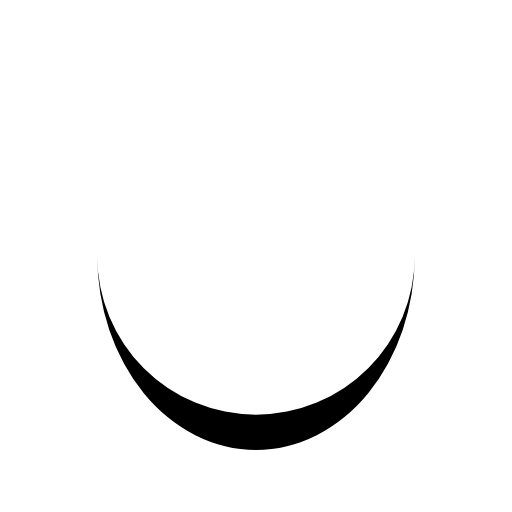
t = 0.00 s
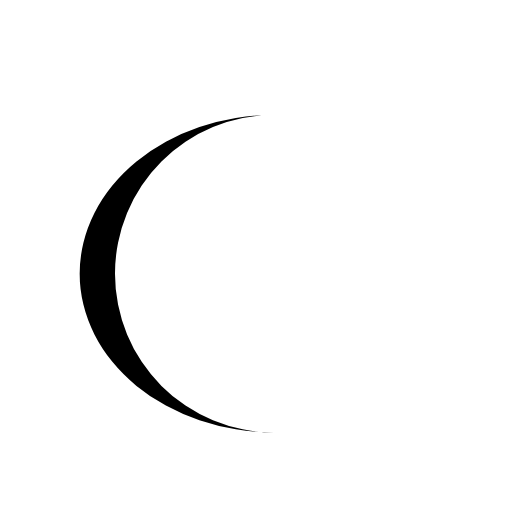
t = 0.25 s
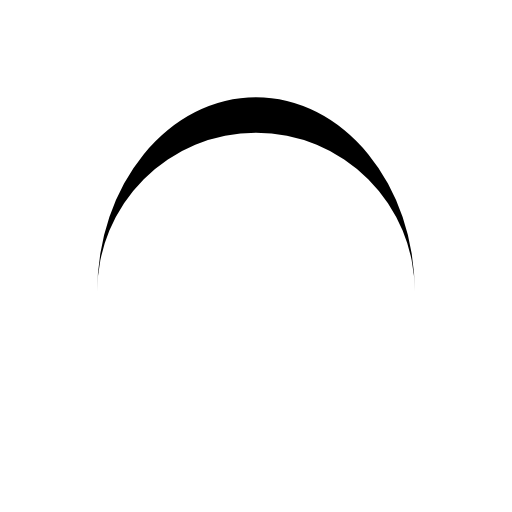
t = 0.50 s
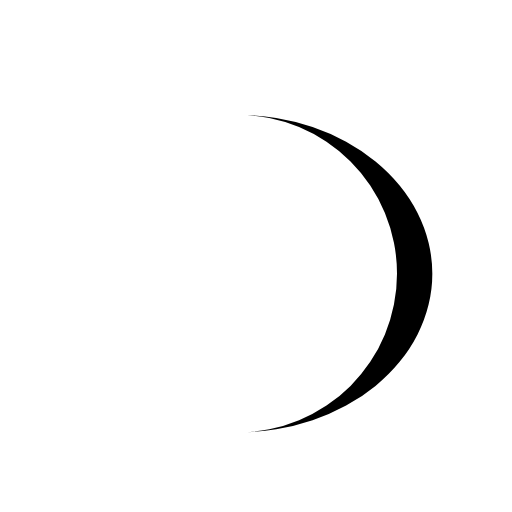
t = 0.75 s

The animated SVG that drew these frames (rendered in a browser with its animation timeline set to each time). Animation: 1 SMIL element (animateTransform=1); one cycle of 1.00 s, repeats indefinitely.

<?xml version="1.0" encoding="utf-8"?>
<svg xmlns="http://www.w3.org/2000/svg" xmlns:xlink="http://www.w3.org/1999/xlink" style="margin: auto; background: rgba(0, 0, 0, 0) none repeat scroll 0% 0%; display: block; shape-rendering: auto;" width="24px" height="24px" viewBox="0 0 100 100" preserveAspectRatio="xMidYMid">
<path d="M19 50A31 31 0 0 0 81 50A31 37.9 0 0 1 19 50" fill="#000" stroke="none">
  <animateTransform attributeName="transform" type="rotate" dur="1s" repeatCount="indefinite" keyTimes="0;1" values="0 50 53.45;360 50 53.45"></animateTransform>
</path>
<!-- [ldio] generated by https://loading.io/ --></svg>